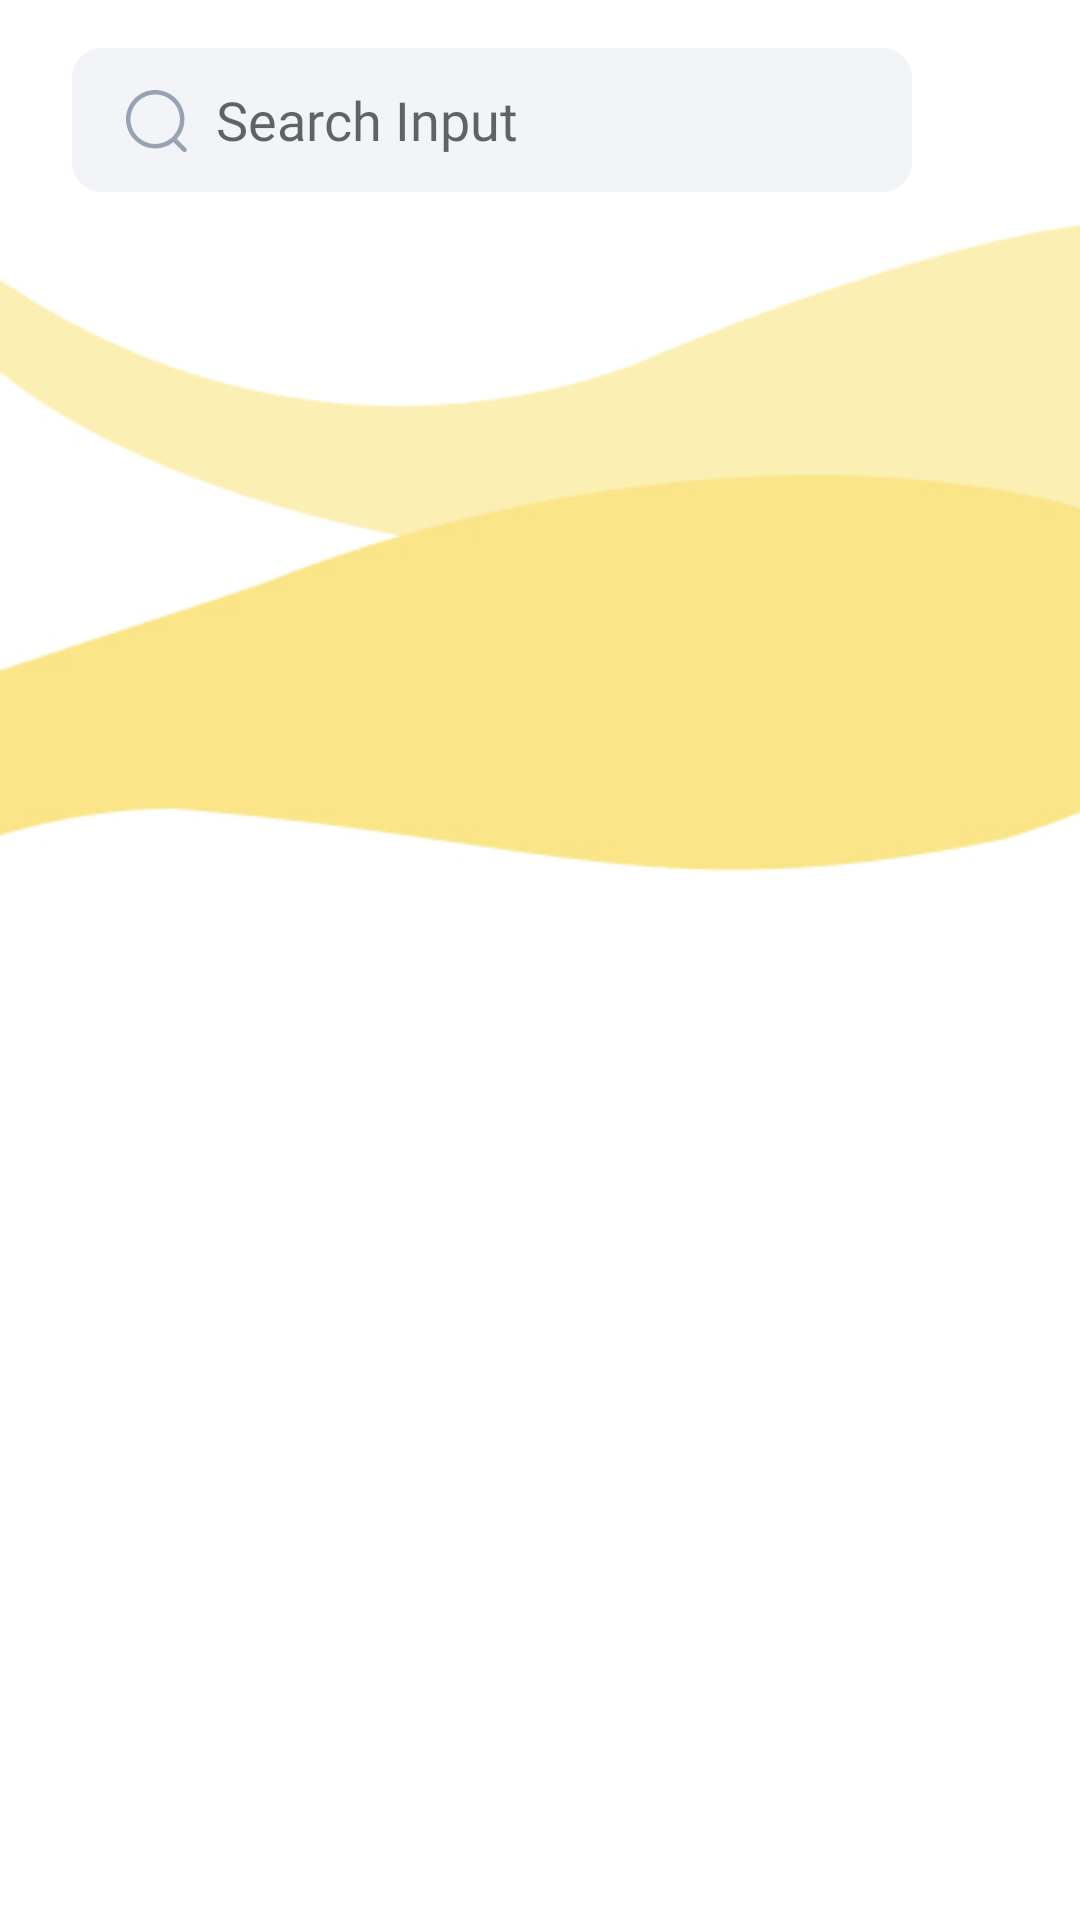

Produce the Android XML layout that renders to this screen, including the resource entries it uses.
<!-- AndroidManifest.xml: application theme Theme.Handyhouse -->
<!-- res/layout/activity_home.xml -->
<?xml version="1.0" encoding="utf-8"?>
<androidx.constraintlayout.widget.ConstraintLayout xmlns:android="http://schemas.android.com/apk/res/android"
    xmlns:app="http://schemas.android.com/apk/res-auto"
    xmlns:tools="http://schemas.android.com/tools"
    android:layout_width="match_parent"
    android:layout_height="match_parent"
    tools:context=".HomeActivity"
    android:background="@drawable/home"

    >


    <LinearLayout
        android:layout_width="match_parent"
        android:layout_height="wrap_content"
        android:layout_marginTop="16dp"
        android:orientation="horizontal"
        android:paddingHorizontal="24dp"
        app:layout_constraintEnd_toEndOf="parent"
        app:layout_constraintStart_toStartOf="parent"
        app:layout_constraintTop_toTopOf="parent"
        android:weightSum="4"
        >

        <EditText
            android:drawableStart="@drawable/search"
            android:drawablePadding="8dp"
            android:layout_width="match_parent"
            android:layout_height="48dp"
            android:hint="Search Input"
            android:paddingHorizontal="16dp"
            android:background="@drawable/input_form"
            android:inputType="text"
            android:backgroundTint="#F2F4F7"
            android:layout_gravity="center_vertical"
            android:fontFamily="@font/nunito_medium"
            android:layout_weight="4"
            />


        <ImageView
            android:layout_width="32dp"
            android:layout_height="32dp"
            android:layout_weight="1"
            android:layout_gravity="center"
            />
    </LinearLayout>



</androidx.constraintlayout.widget.ConstraintLayout>
<!-- resources referenced by this layout -->
<resources>
  <!-- drawable home: jpg bitmap (drawable, 23889 bytes) -->
  <!-- drawable input_form (drawable) -->
  <?xml version="1.0" encoding="utf-8"?>
  <shape android:shape="rectangle" xmlns:android="http://schemas.android.com/apk/res/android">
      <solid android:color="#fff"/>
      <corners android:radius="10dp"/>
      <size android:height="48dp"/>
      <padding android:left="16dp"/>
  </shape>
  <!-- drawable search (drawable) -->
  <vector xmlns:android="http://schemas.android.com/apk/res/android"
      android:width="24dp"
      android:height="24dp"
      android:viewportWidth="24"
      android:viewportHeight="24">
    <path
        android:pathData="M11.739,2C17.109,2 21.477,6.368 21.477,11.738C21.477,14.272 20.505,16.582 18.914,18.316L22.044,21.441C22.337,21.734 22.338,22.208 22.045,22.501C21.899,22.649 21.706,22.722 21.514,22.722C21.323,22.722 21.131,22.649 20.984,22.503L17.816,19.343C16.149,20.678 14.036,21.477 11.739,21.477C6.369,21.477 2,17.108 2,11.738C2,6.368 6.369,2 11.739,2ZM11.739,3.5C7.196,3.5 3.5,7.195 3.5,11.738C3.5,16.281 7.196,19.977 11.739,19.977C16.281,19.977 19.977,16.281 19.977,11.738C19.977,7.195 16.281,3.5 11.739,3.5Z"
        android:fillColor="#98A2B3"
        android:fillType="evenOdd"/>
  </vector>
  <style name="Theme.Handyhouse" parent="Theme.MaterialComponents.DayNight.DarkActionBar">
          
          <item name="colorPrimary">@color/purple_500</item>
          <item name="colorPrimaryVariant">@color/purple_700</item>
          <item name="colorOnPrimary">@color/white</item>
          
          <item name="colorSecondary">@color/teal_200</item>
          <item name="colorSecondaryVariant">@color/teal_700</item>
          <item name="colorOnSecondary">@color/black</item>
          
          <item name="android:statusBarColor">?attr/colorPrimaryVariant</item>
          
      </style>
  <color name="purple_500">#FF6200EE</color>
  <color name="purple_700">#FF3700B3</color>
  <color name="white">#FFFFFFFF</color>
  <color name="teal_200">#FF03DAC5</color>
  <color name="teal_700">#FF018786</color>
  <color name="black">#FF000000</color>
</resources>
